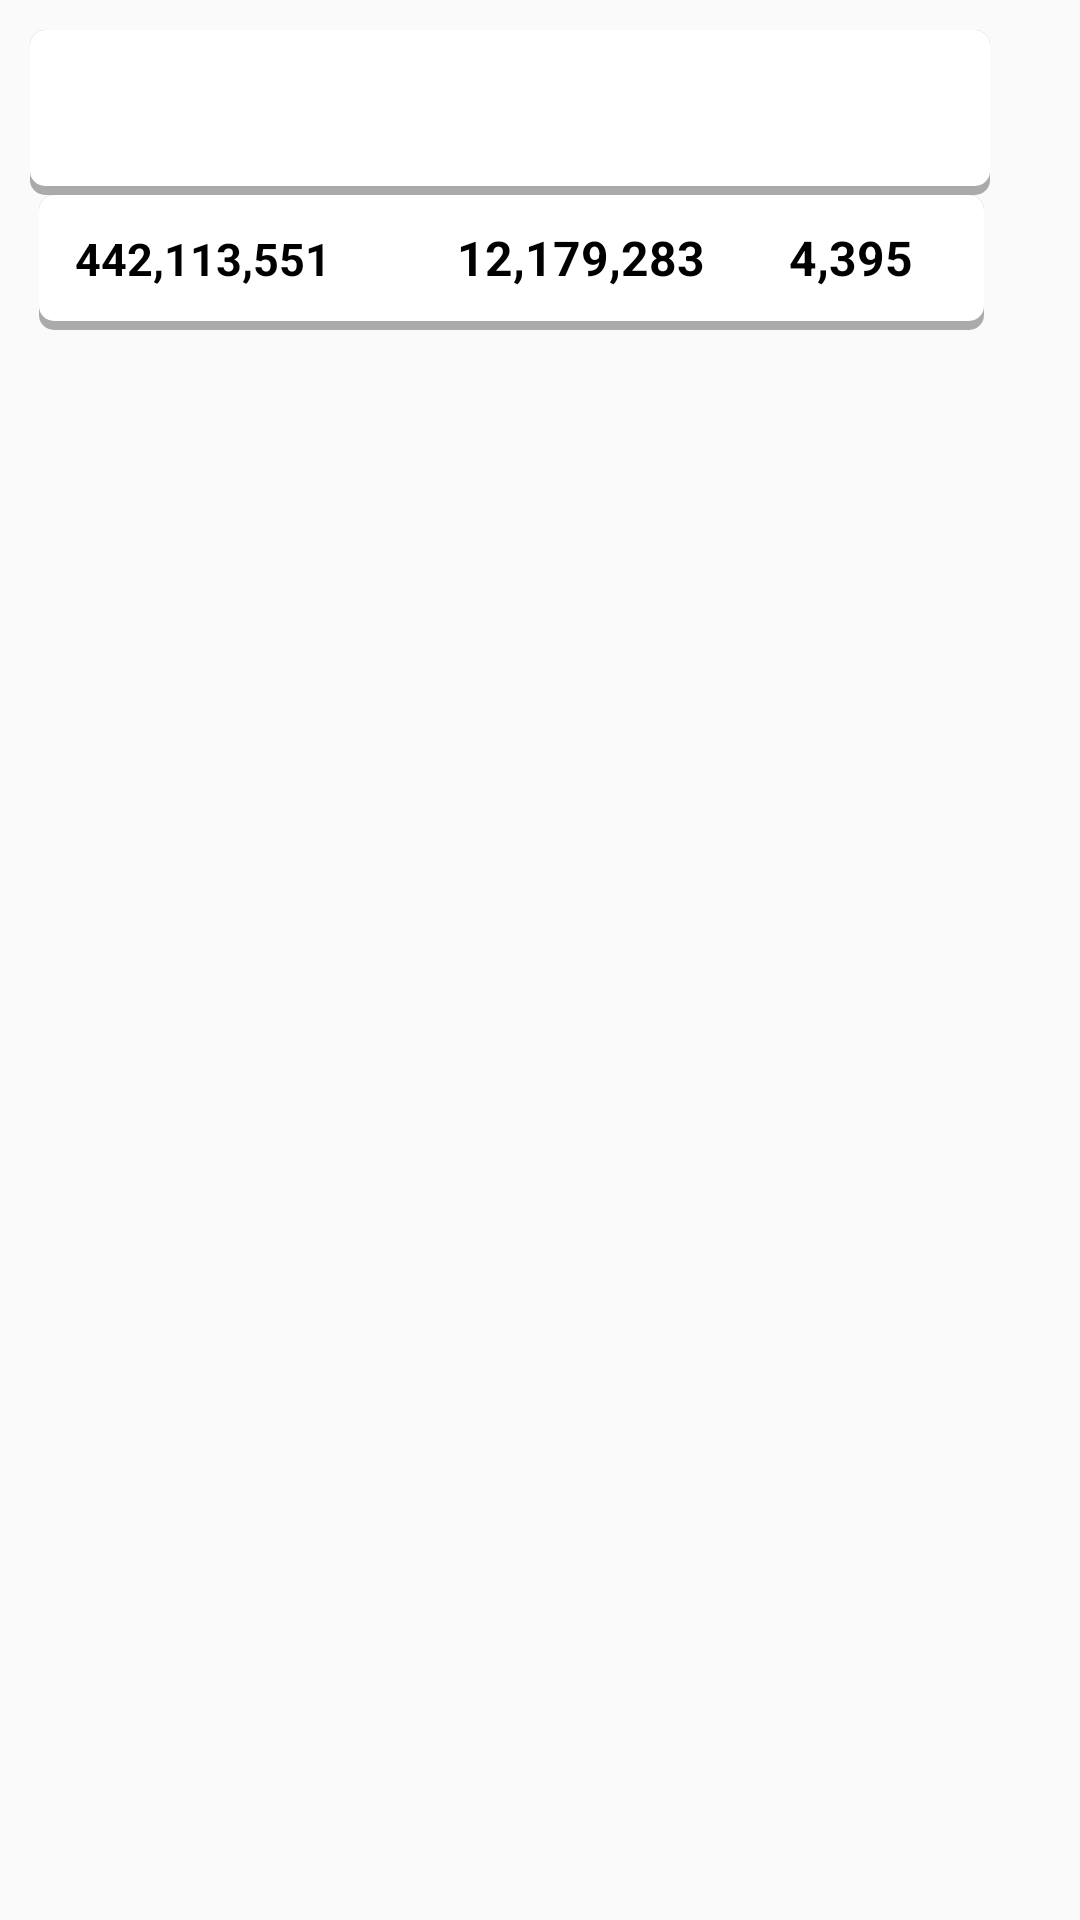

Layout XML and referenced resources for this Android screen:
<!-- AndroidManifest.xml: application theme AppTheme -->
<!-- res/layout/try_k.xml -->
<LinearLayout xmlns:android="http://schemas.android.com/apk/res/android"
    xmlns:tools="http://schemas.android.com/tools"
    android:layout_width="340dp"
    android:layout_height="match_parent"
    xmlns:app="http://schemas.android.com/apk/res-auto"
    android:padding="10dp"
    android:orientation="vertical">

    <LinearLayout
        android:id="@+id/linear_color"
        android:weightSum="1"
        android:background="@drawable/shadow2"
        android:layout_height="55dp"
        android:layout_width="320dp">

        <LinearLayout
            android:orientation="horizontal"
            android:layout_width="match_parent"
            android:layout_height="match_parent"
            >


            <TextView
                android:text="@string/market_index"
                android:layout_marginTop="15dp"
                android:layout_width="wrap_content"
                android:layout_height="wrap_content"
                android:id="@+id/txt_CurrentMarketIndex"
                android:textColor="@color/color_itemtext"
                style="@style/CustomTextView"
                android:textSize="22sp"
                android:layout_marginLeft="15dp" />

            <TextView
                android:text="@string/market_percentage"
                android:layout_marginTop="11dp"
                android:layout_width="wrap_content"
                android:layout_height="wrap_content"
                android:id="@+id/txt_ChangePercentage"
                android:textColor="@color/color_itemtext"
                style="@style/CustomTextView"
                android:textSize="16sp"
                android:layout_marginLeft="50dp" />

            <TextView
                android:text="@string/marketindex_value"
                android:layout_width="wrap_content"
                android:layout_height="wrap_content"
                android:id="@+id/txt_ChangeValue"
                android:textColor="@color/color_itemtext"
                style="@style/CustomTextView"
                android:textSize="16sp"
                android:layout_marginTop="11dp"
                android:layout_marginLeft="55dp" />
        </LinearLayout>


    </LinearLayout>

    <LinearLayout
        android:background="@drawable/shadow2"
        android:layout_marginLeft="3dp"
        android:layout_height="45dp"
        android:layout_width="315dp"
        android:orientation="horizontal">

        <TextView
            android:text="@string/market_value"
            android:layout_marginTop="10dp"
            android:layout_width="wrap_content"
            android:layout_height="wrap_content"
            android:id="@+id/txt_MarketTrasactionValue"
            android:textColor="@color/text_black"
            style="@style/CustomTextView"
            android:textSize="15sp"
            android:layout_marginLeft="12dp" />

        <TextView
            android:text="@string/market_volume"
            android:layout_marginTop="10dp"
            android:layout_width="wrap_content"
            android:layout_height="wrap_content"
            android:id="@+id/txt_TransactionVolume"
            android:textColor="@color/text_black"
            style="@style/CustomTextView"
            android:textSize="16sp"
            android:layout_marginLeft="42dp" />

        <TextView
            android:text="@string/market_trade"
            android:layout_width="wrap_content"
            android:layout_height="wrap_content"
            android:textColor="@color/text_black"
            style="@style/CustomTextView"
            android:textSize="16sp"
            android:layout_marginTop="10dp"
            android:layout_marginLeft="28dp"
            android:id="@+id/txt_NoOfMarketTrades"/>
    </LinearLayout>


</LinearLayout>
<!-- resources referenced by this layout -->
<resources>
  <color name="color_itemtext">#ffffff</color>
  <color name="text_black">#000000</color>
  <!-- drawable shadow2 (drawable) -->
  <?xml version="1.0" encoding="utf-8"?>
  <layer-list xmlns:android="http://schemas.android.com/apk/res/android">
      <item >
          <shape
              android:shape="rectangle">
              <solid android:color="@android:color/darker_gray" />
              <corners android:radius="5dp"/>
          </shape>
      </item>
      <item  android:bottom="3dp">
          <shape
              android:shape="rectangle">
              <solid android:color="@android:color/white"/>
              <corners android:radius="5dp"/>
          </shape>
      </item>
  </layer-list>
  <string name="market_index">10,594.13</string>
  <string name="market_percentage">1.18%</string>
  <string name="market_trade">4,395</string>
  <string name="market_value">442,113,551</string>
  <string name="market_volume">12,179,283</string>
  <string name="marketindex_value">127.02</string>
  <style name="CustomTextView">
          <item name="android:textColor">#585858</item>
          <item name="android:textSize">15sp</item>
          <item name="android:gravity">center</item>
          <item name="android:textStyle">bold</item>
      </style>
  <style name="AppTheme" parent="Theme.AppCompat.Light.DarkActionBar">
          
          <item name="colorPrimary">@color/colorPrimary</item>
          <item name="colorPrimaryDark">@color/colorPrimaryDark</item>
          <item name="colorAccent">@color/colorAccent</item>
  
      </style>
  <color name="colorPrimary">#ff891a38</color>
  <color name="colorPrimaryDark">#891a38</color>
  <color name="colorAccent">#FF4081</color>
</resources>
